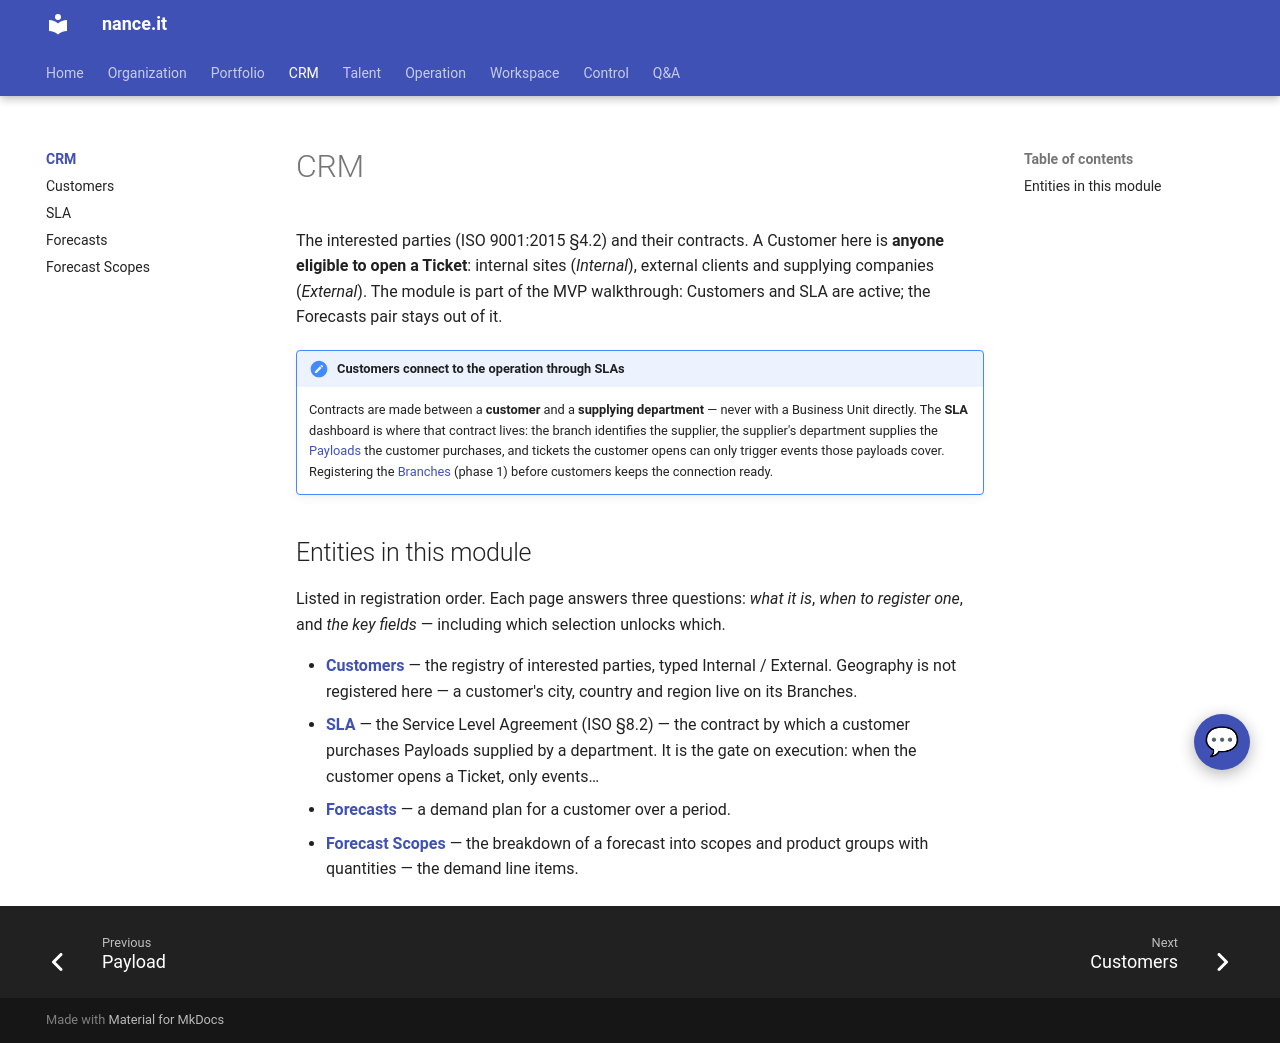

repository: Neun-Design/Nance · page: crm/index.html · generator: mkdocs

---
title: "CRM"
audience: stakeholder
purpose: "What to register in the CRM module and in which order"
---

# CRM

The interested parties (ISO 9001:2015 §4.2) and their contracts. A Customer here is **anyone
eligible to open a Ticket**: internal sites (*Internal*), external clients and supplying
companies (*External*). The module is part of the MVP walkthrough: Customers and SLA are
active; the Forecasts pair stays out of it.

!!! important "Customers connect to the operation through SLAs"
    Contracts are made between a **customer** and a **supplying department** — never with
    a Business Unit directly. The **SLA** dashboard is where that contract lives: the
    branch identifies the supplier, the supplier's department supplies the
    [Payloads](../portfolio/payload.md) the customer purchases, and tickets the customer
    opens can only trigger events those payloads cover. Registering the
    [Branches](../organization/branches.md) (phase 1) before customers keeps the connection
    ready.

## Entities in this module

Listed in registration order. Each page answers three questions: *what it is*, *when to register one*, and *the key fields* — including which selection unlocks which.

- [**Customers**](customers.md) — the registry of interested parties, typed Internal / External. Geography is not registered here — a customer's city, country and region live on its Branches.
- [**SLA**](sla.md) — the Service Level Agreement (ISO §8.2) — the contract by which a customer purchases Payloads supplied by a department. It is the gate on execution: when the customer opens a Ticket, only events…
- [**Forecasts**](forecasts.md) — a demand plan for a customer over a period.
- [**Forecast Scopes**](forecast-scopes.md) — the breakdown of a forecast into scopes and product groups with quantities — the demand line items.
